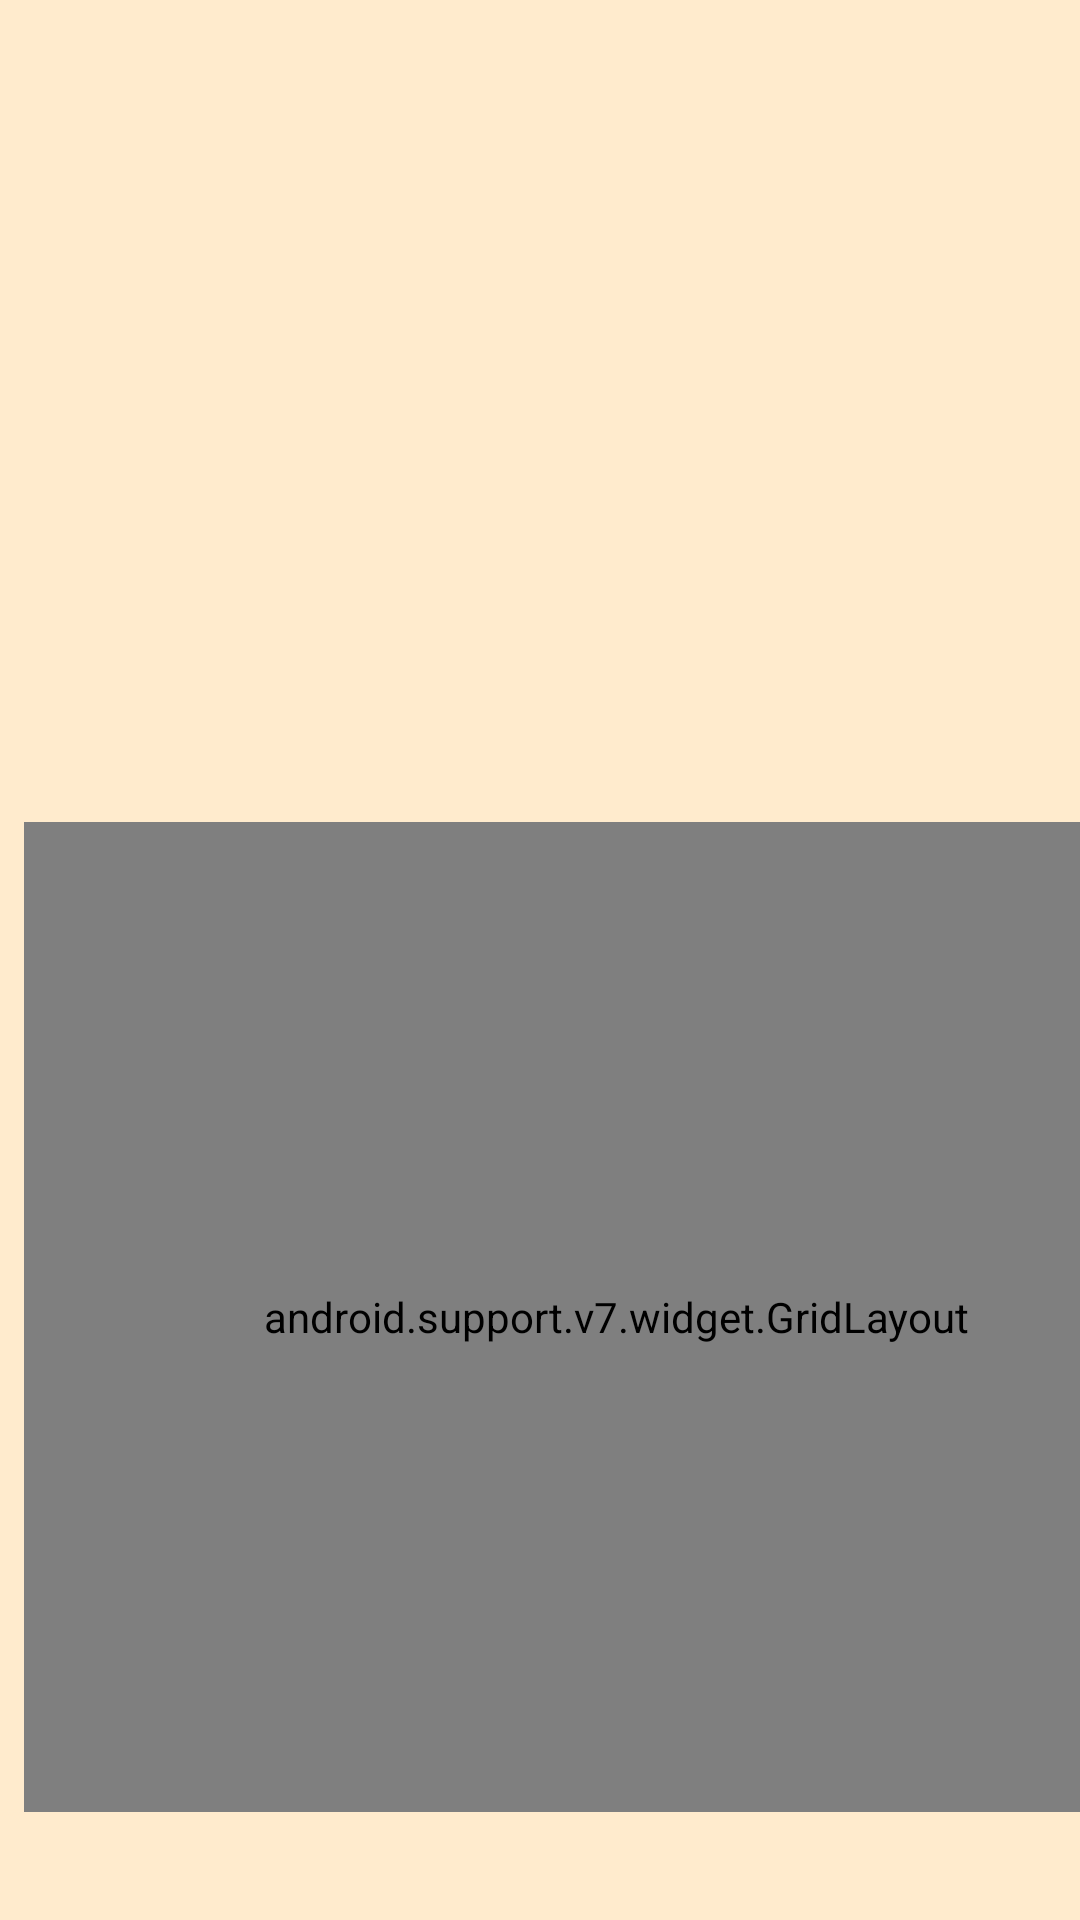

The Android layout XML behind this screen, and the referenced resources:
<!-- AndroidManifest.xml: application theme AppTheme -->
<!-- res/layout/activity_home_page3.xml -->
<?xml version="1.0" encoding="utf-8"?>
<android.support.constraint.ConstraintLayout xmlns:android="http://schemas.android.com/apk/res/android"
    xmlns:app="http://schemas.android.com/apk/res-auto"
    xmlns:tools="http://schemas.android.com/tools"

    android:layout_width="match_parent"
    android:layout_height="match_parent"
    android:background="#ffebcd"
    android:orientation="vertical"
    tools:context=".homePage3">
<android.support.v4.widget.DrawerLayout
    android:layout_width="match_parent"
    android:layout_height="match_parent"
    android:id="@+id/drawer_id">
    <LinearLayout
        android:layout_width="match_parent"
        android:layout_height="match_parent"
        android:orientation="vertical">

        <ViewFlipper
            android:id="@+id/flipper"
            android:layout_width="match_parent"
            android:layout_height="250dp"
            android:layout_centerHorizontal="true"
            android:layout_marginStart="8dp"
            android:layout_marginLeft="8dp"
            android:layout_marginTop="8dp"
            android:layout_marginEnd="8dp"
            android:layout_marginRight="8dp"
            android:layout_marginBottom="8dp"
            app:layout_constraintBottom_toBottomOf="parent"
            app:layout_constraintEnd_toEndOf="parent"
            app:layout_constraintHorizontal_bias="0.0"
            app:layout_constraintStart_toStartOf="parent"
            app:layout_constraintTop_toTopOf="parent"
            app:layout_constraintVertical_bias="0.022"></ViewFlipper>

        <android.support.v7.widget.GridLayout
            android:layout_width="395dp"
            android:layout_height="330dp"
            android:layout_marginStart="8dp"
            android:layout_marginLeft="8dp"
            android:layout_marginTop="8dp"
            android:layout_marginEnd="8dp"
            android:layout_marginRight="8dp"
            android:layout_marginBottom="8dp"
            app:layout_constraintBottom_toBottomOf="parent"
            app:layout_constraintEnd_toEndOf="parent"
            app:layout_constraintHorizontal_bias="1.0"
            app:layout_constraintStart_toStartOf="parent"
            app:layout_constraintTop_toTopOf="parent"
            app:layout_constraintVertical_bias="0.96">

            <ImageButton
                android:id="@+id/groom"
                android:layout_width="25dp"
                android:layout_height="70dp"
                android:background="@android:color/transparent"
                android:onClick="SpaPage"
                app:layout_column="0"
                app:layout_columnWeight="1"
                app:layout_row="0"
                app:layout_rowWeight="1"
                app:srcCompat="@drawable/groom" />

            <TextView
                android:id="@+id/spas"
                android:layout_width="wrap_content"
                android:layout_height="wrap_content"
                android:gravity="center_horizontal|center_vertical"
                android:text="Spa's and &#10;Groomers"
                android:textColor="@android:color/black"
                android:textSize="12sp"
                app:layout_column="0"
                app:layout_columnWeight="1"
                app:layout_row="1"
                app:layout_rowWeight="1" />

            <ImageButton
                android:id="@+id/restaurant"
                android:layout_width="25dp"
                android:layout_height="70dp"
                android:background="@android:color/transparent"
                android:onClick="RestPage"
                app:layout_column="1"
                app:layout_columnWeight="1"
                app:layout_row="0"
                app:layout_rowWeight="1"
                app:srcCompat="@drawable/places" />

            <TextView
                android:id="@+id/textView8"
                android:layout_width="wrap_content"
                android:layout_height="wrap_content"
                android:gravity="center_horizontal|center_vertical"
                android:text="Dog Friendly&#10;Restaurants"
                android:textColor="@android:color/black"
                android:textSize="12sp"
                app:layout_column="1"
                app:layout_columnWeight="1"
                app:layout_row="1"
                app:layout_rowWeight="1" />

            <ImageButton
                android:id="@+id/shop"
                android:layout_width="25dp"
                android:layout_height="70dp"
                android:background="@android:color/transparent"
                android:onClick="shopIntent"
                app:layout_column="0"
                app:layout_columnWeight="1"
                app:layout_row="2"
                app:layout_rowWeight="1"
                app:srcCompat="@drawable/treat" />

            <TextView
                android:id="@+id/textView10"
                android:layout_width="wrap_content"
                android:layout_height="wrap_content"
                android:gravity="center_horizontal|center_vertical"
                android:text="PupStop Shop"
                android:textColor="@android:color/black"
                android:textSize="12sp"
                app:layout_column="0"
                app:layout_columnWeight="1"
                app:layout_row="3"
                app:layout_rowWeight="1" />

            <ImageButton
                android:id="@+id/vets"
                android:layout_width="25dp"
                android:layout_height="70dp"
                android:background="@android:color/transparent"
                android:onClick="vetIntent"
                app:layout_column="1"
                app:layout_columnWeight="1"
                app:layout_row="2"
                app:layout_rowWeight="1"
                app:srcCompat="@drawable/vet" />

            <TextView
                android:id="@+id/textView9"
                android:layout_width="wrap_content"
                android:layout_height="wrap_content"
                android:gravity="center_horizontal|center_vertical"
                android:text="Vets"
                android:textColor="@android:color/black"
                android:textSize="12sp"
                app:layout_column="1"
                app:layout_columnWeight="1"
                app:layout_row="3"
                app:layout_rowWeight="1" />

            <ImageButton
                android:id="@+id/trainer"
                android:layout_width="25dp"
                android:layout_height="70dp"
                android:background="@android:color/transparent"
                android:onClick="trainerIntent"
                app:layout_column="0"
                app:layout_columnWeight="1"
                app:layout_row="4"
                app:layout_rowWeight="1"
                app:srcCompat="@drawable/trainer" />

            <ImageButton
                android:id="@+id/lodge"
                android:layout_width="25dp"
                android:layout_height="70dp"
                android:background="@android:color/transparent"
                android:onClick="lodgeIntent"
                app:layout_column="1"
                app:layout_columnWeight="1"
                app:layout_row="4"
                app:layout_rowWeight="1"
                app:srcCompat="@drawable/lodge" />

            <TextView
                android:id="@+id/textView11"
                android:layout_width="wrap_content"
                android:layout_height="wrap_content"
                android:gravity="center_horizontal|center_vertical"
                android:text="Trainers"
                android:textColor="@android:color/black"
                android:textSize="12sp"
                app:layout_column="0"
                app:layout_columnWeight="1"
                app:layout_row="5"
                app:layout_rowWeight="1" />

            <TextView
                android:id="@+id/textView12"
                android:layout_width="wrap_content"
                android:layout_height="wrap_content"
                android:gravity="center_horizontal|center_vertical"
                android:text="Lodging"
                android:textColor="@android:color/black"
                android:textSize="12sp"
                app:layout_column="1"
                app:layout_columnWeight="1"
                app:layout_row="5"
                app:layout_rowWeight="1" />


        </android.support.v7.widget.GridLayout>

    </LinearLayout>

    <android.support.design.widget.NavigationView
        android:layout_width="wrap_content"
        android:layout_height="match_parent"
        android:layout_gravity="start"
        app:menu="@menu/navigation_menu"
        android:id="@+id/nav_view">

    </android.support.design.widget.NavigationView>
</android.support.v4.widget.DrawerLayout>
</android.support.constraint.ConstraintLayout>
<!-- resources referenced by this layout -->
<resources>
  <!-- drawable groom: png bitmap (drawable, 2284 bytes) -->
  <!-- drawable lodge: png bitmap (drawable, 961 bytes) -->
  <!-- drawable places: png bitmap (drawable, 1737 bytes) -->
  <!-- drawable trainer: png bitmap (drawable, 1842 bytes) -->
  <!-- drawable treat: png bitmap (drawable, 1759 bytes) -->
  <!-- drawable vet: png bitmap (drawable, 3464 bytes) -->
  <style name="AppTheme" parent="Theme.AppCompat.Light.DarkActionBar">
          
          <item name="android:windowNoTitle">true</item>
          <item name="colorPrimary">#ffa07a</item>
          <item name="colorPrimaryDark">#ffa07a</item>
          <item name="colorAccent">#ffe4e1</item>
      </style>
</resources>
